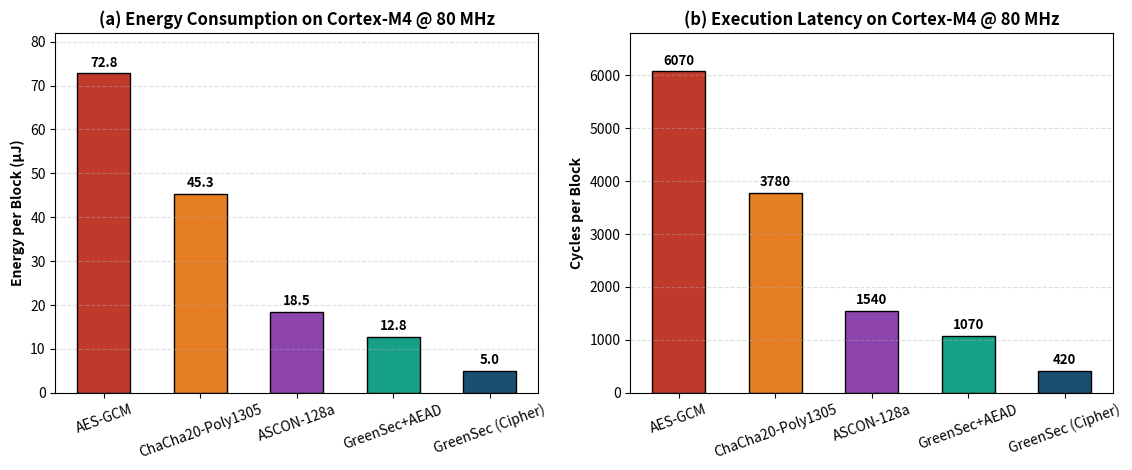
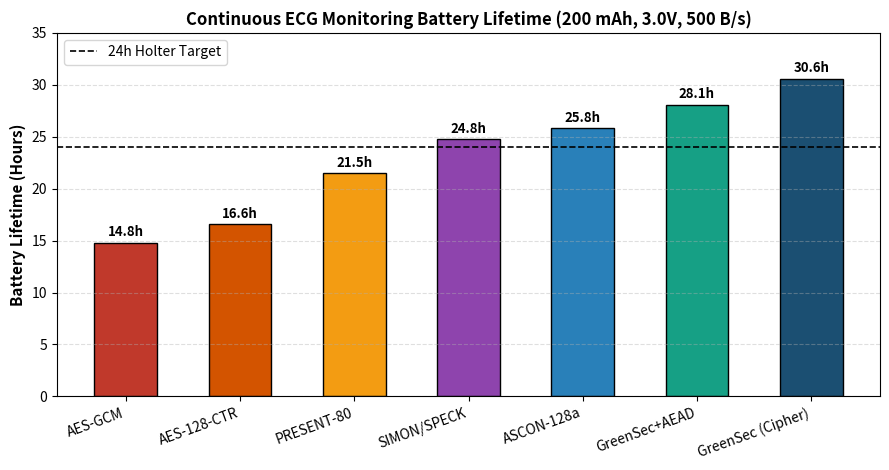
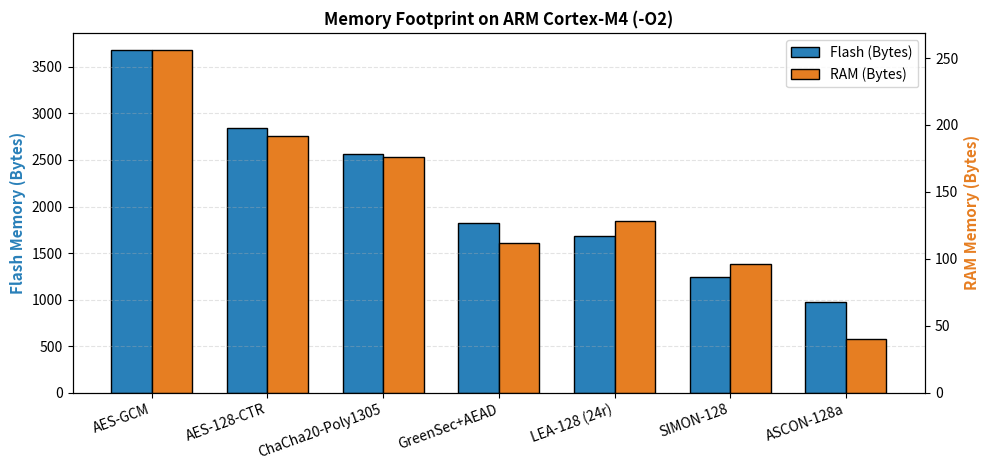
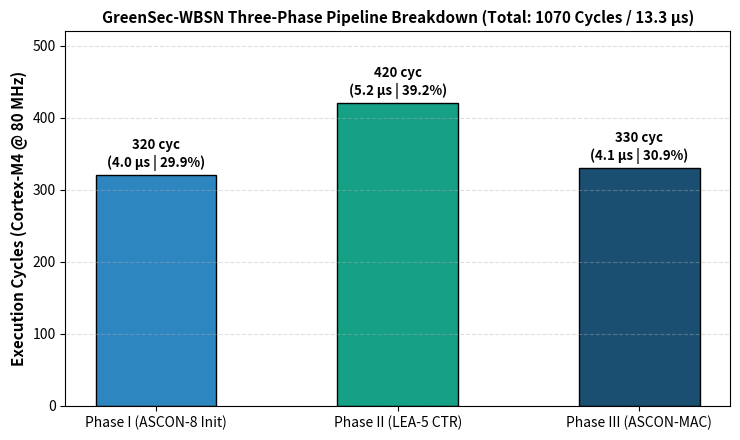

Source code (Python) for these figures, in order:
import os
import numpy as np
import pandas as pd
import matplotlib.pyplot as plt

# Create output directory for figures
os.makedirs("figures", exist_ok=True)

# ==========================================
# 1. ENCRYPTION PERFORMANCE ON CORTEX-M4 (TABLE 7)
# ==========================================
df_perf = pd.DataFrame({
    "Algorithm": [
        "AES-GCM", "AES-128-CTR", "ChaCha20-Poly1305", "PRESENT-80",
        "SIMON-128", "ASCON-128a", "SPECK-128", "LEA-128",
        "GreenSec+AEAD", "GreenSec (Cipher)"
    ],
    "Type": [
        "AEAD", "Cipher", "AEAD", "Cipher",
        "Cipher", "AEAD", "Cipher", "Cipher",
        "AEAD", "Cipher"
    ],
    "Cycles_Per_Block": [6070, 4850, 3780, 2500, 1890, 1540, 1420, 1120, 1070, 420],
    "Cycles_CI": [45, 38, 32, 22, 18, 15, 14, 12, 11, 5],
    "Throughput_Kbps": [134, 168, 215, 325, 429, 527, 571, 724, 759, 1933],
    "Energy_uJ_Per_Block": [72.8, 58.2, 45.3, 30.0, 22.7, 18.5, 17.0, 13.4, 12.8, 5.0],
    "Energy_CI": [0.5, 0.4, 0.4, 0.3, 0.2, 0.2, 0.2, 0.1, 0.1, 0.1],
    "Gain_vs_GCM": [1.0, 1.3, 1.6, 2.4, 3.2, 3.9, 4.3, 5.4, 5.7, 14.6]
})
df_perf.to_csv("encryption_performance.csv", index=False)

# ==========================================
# 2. MEMORY FOOTPRINT ON CORTEX-M4 -O2 (TABLE 8)
# ==========================================
df_mem = pd.DataFrame({
    "Algorithm": [
        "AES-GCM", "AES-128-CTR", "ChaCha20-Poly1305",
        "GreenSec+AEAD", "LEA-128 (24r)", "SIMON-128", "ASCON-128a"
    ],
    "Flash_Bytes": [3680, 2840, 2560, 1820, 1680, 1240, 980],
    "RAM_Bytes": [256, 192, 176, 112, 128, 96, 40]
})
df_mem.to_csv("memory_footprint.csv", index=False)

# ==========================================
# 3. PIPELINE LATENCY BREAKDOWN (TABLE 9)
# ==========================================
df_pipe = pd.DataFrame({
    "Pipeline_Stage": ["Phase I (ASCON-8 Init)", "Phase II (LEA-5 CTR)", "Phase III (ASCON-MAC)"],
    "Cycles": [320, 420, 330],
    "Latency_us": [4.0, 5.2, 4.1],
    "Percentage_Total_Time": [29.9, 39.2, 30.9]
})
df_pipe.to_csv("pipeline_latency.csv", index=False)

# ==========================================
# 4. ECG BATTERY LIFETIME (FIG. 7 & SEC 5.3)
# ==========================================
df_batt = pd.DataFrame({
    "Scheme": ["AES-GCM", "AES-128-CTR", "PRESENT-80", "SIMON/SPECK", "ASCON-128a", "GreenSec+AEAD", "GreenSec (Cipher)"],
    "Battery_Lifetime_Hours": [14.8, 16.6, 21.5, 24.8, 25.8, 28.1, 30.6]
})
df_batt.to_csv("battery_lifetime.csv", index=False)

# ==========================================
# 5. GENERATE HIGH-RESOLUTION FIGURES (300 DPI)
# ==========================================

# Fig 1: AEAD vs Cipher-Only Energy & Latency (Table 7 / Fig 6)
aead_subset = df_perf[df_perf["Algorithm"].isin(["AES-GCM", "ChaCha20-Poly1305", "ASCON-128a", "GreenSec+AEAD", "GreenSec (Cipher)"])]
fig, (ax1, ax2) = plt.subplots(1, 2, figsize=(11.5, 4.8))
colors = ["#c0392b", "#e67e22", "#8e44ad", "#16a085", "#1b4f72"]

b1 = ax1.bar(aead_subset["Algorithm"], aead_subset["Energy_uJ_Per_Block"], color=colors, edgecolor="black", width=0.55)
for b, v in zip(b1, aead_subset["Energy_uJ_Per_Block"]):
    ax1.text(b.get_x() + b.get_width()/2, v + 1.5, f"{v:.1f}", ha="center", fontweight="bold", fontsize=9.5)
ax1.set_ylabel("Energy per Block (µJ)", fontweight="bold")
ax1.set_title("(a) Energy Consumption on Cortex-M4 @ 80 MHz", fontweight="bold")
ax1.set_ylim(0, 82)
ax1.tick_params(axis="x", rotation=20)
ax1.grid(axis="y", linestyle="--", alpha=0.4)

b2 = ax2.bar(aead_subset["Algorithm"], aead_subset["Cycles_Per_Block"], color=colors, edgecolor="black", width=0.55)
for b, v in zip(b2, aead_subset["Cycles_Per_Block"]):
    ax2.text(b.get_x() + b.get_width()/2, v + 130, f"{v}", ha="center", fontweight="bold", fontsize=9.5)
ax2.set_ylabel("Cycles per Block", fontweight="bold")
ax2.set_title("(b) Execution Latency on Cortex-M4 @ 80 MHz", fontweight="bold")
ax2.set_ylim(0, 6800)
ax2.tick_params(axis="x", rotation=20)
ax2.grid(axis="y", linestyle="--", alpha=0.4)

plt.tight_layout()
plt.savefig("figures/Fig1_Energy_Latency_AEAD.png", dpi=300, bbox_inches="tight")
plt.close()

# Fig 2: ECG Monitoring Battery Lifetime (200 mAh, 3.0V, 500 B/s)
plt.figure(figsize=(9, 4.8))
batt_colors = ["#c0392b", "#d35400", "#f39c12", "#8e44ad", "#2980b9", "#16a085", "#1b4f72"]
bars = plt.bar(df_batt["Scheme"], df_batt["Battery_Lifetime_Hours"], color=batt_colors, edgecolor="black", width=0.55)
plt.axhline(24.0, color="black", linestyle="--", linewidth=1.2, label="24h Holter Target")
for b, v in zip(bars, df_batt["Battery_Lifetime_Hours"]):
    plt.text(b.get_x() + b.get_width()/2, v + 0.6, f"{v:.1f}h", ha="center", fontweight="bold", fontsize=9.5)
plt.ylabel("Battery Lifetime (Hours)", fontsize=11, fontweight="bold")
plt.title("Continuous ECG Monitoring Battery Lifetime (200 mAh, 3.0V, 500 B/s)", fontsize=12, fontweight="bold")
plt.xticks(rotation=20, ha="right")
plt.ylim(0, 35)
plt.legend(loc="upper left", fontsize=10)
plt.grid(axis="y", linestyle="--", alpha=0.4)
plt.tight_layout()
plt.savefig("figures/Fig2_ECG_Battery_Lifetime.png", dpi=300, bbox_inches="tight")
plt.close()

# Fig 3: Memory Footprint (Flash & RAM on Cortex-M4 -O2)
x = np.arange(len(df_mem["Algorithm"]))
width = 0.35
fig, ax1 = plt.subplots(figsize=(10, 4.8))
ax2 = ax1.twinx()

r1 = ax1.bar(x - width/2, df_mem["Flash_Bytes"], width, label="Flash (Bytes)", color="#2980b9", edgecolor="black")
r2 = ax2.bar(x + width/2, df_mem["RAM_Bytes"], width, label="RAM (Bytes)", color="#e67e22", edgecolor="black")

ax1.set_ylabel("Flash Memory (Bytes)", color="#2980b9", fontweight="bold", fontsize=11)
ax2.set_ylabel("RAM Memory (Bytes)", color="#e67e22", fontweight="bold", fontsize=11)
ax1.set_xticks(x)
ax1.set_xticklabels(df_mem["Algorithm"], rotation=20, ha="right", fontsize=10)
ax1.set_title("Memory Footprint on ARM Cortex-M4 (-O2)", fontsize=12, fontweight="bold")
ax1.grid(axis="y", linestyle="--", alpha=0.35)

lines1, labels1 = ax1.get_legend_handles_labels()
lines2, labels2 = ax2.get_legend_handles_labels()
ax1.legend(lines1 + lines2, labels1 + labels2, loc="upper right")

plt.tight_layout()
plt.savefig("figures/Fig3_Memory_Footprint.png", dpi=300, bbox_inches="tight")
plt.close()

# Fig 4: Pipelined Execution Latency Breakdown (Table 9)
plt.figure(figsize=(7.5, 4.5))
pipe_colors = ["#2e86c1", "#16a085", "#1b4f72"]
bars = plt.bar(df_pipe["Pipeline_Stage"], df_pipe["Cycles"], color=pipe_colors, edgecolor="black", width=0.5)
for b, c, us, pct in zip(bars, df_pipe["Cycles"], df_pipe["Latency_us"], df_pipe["Percentage_Total_Time"]):
    plt.text(b.get_x() + b.get_width()/2, c + 12, f"{c} cyc\n({us} µs | {pct}%)", ha="center", fontweight="bold", fontsize=9.5)
plt.ylabel("Execution Cycles (Cortex-M4 @ 80 MHz)", fontsize=11, fontweight="bold")
plt.title("GreenSec-WBSN Three-Phase Pipeline Breakdown (Total: 1070 Cycles / 13.3 µs)", fontsize=11, fontweight="bold")
plt.ylim(0, 520)
plt.grid(axis="y", linestyle="--", alpha=0.4)
plt.tight_layout()
plt.savefig("figures/Fig4_Pipeline_Breakdown.png", dpi=300, bbox_inches="tight")
plt.close()

print("Done! Generated 4 CSV files and 4 figures in /figures.")
